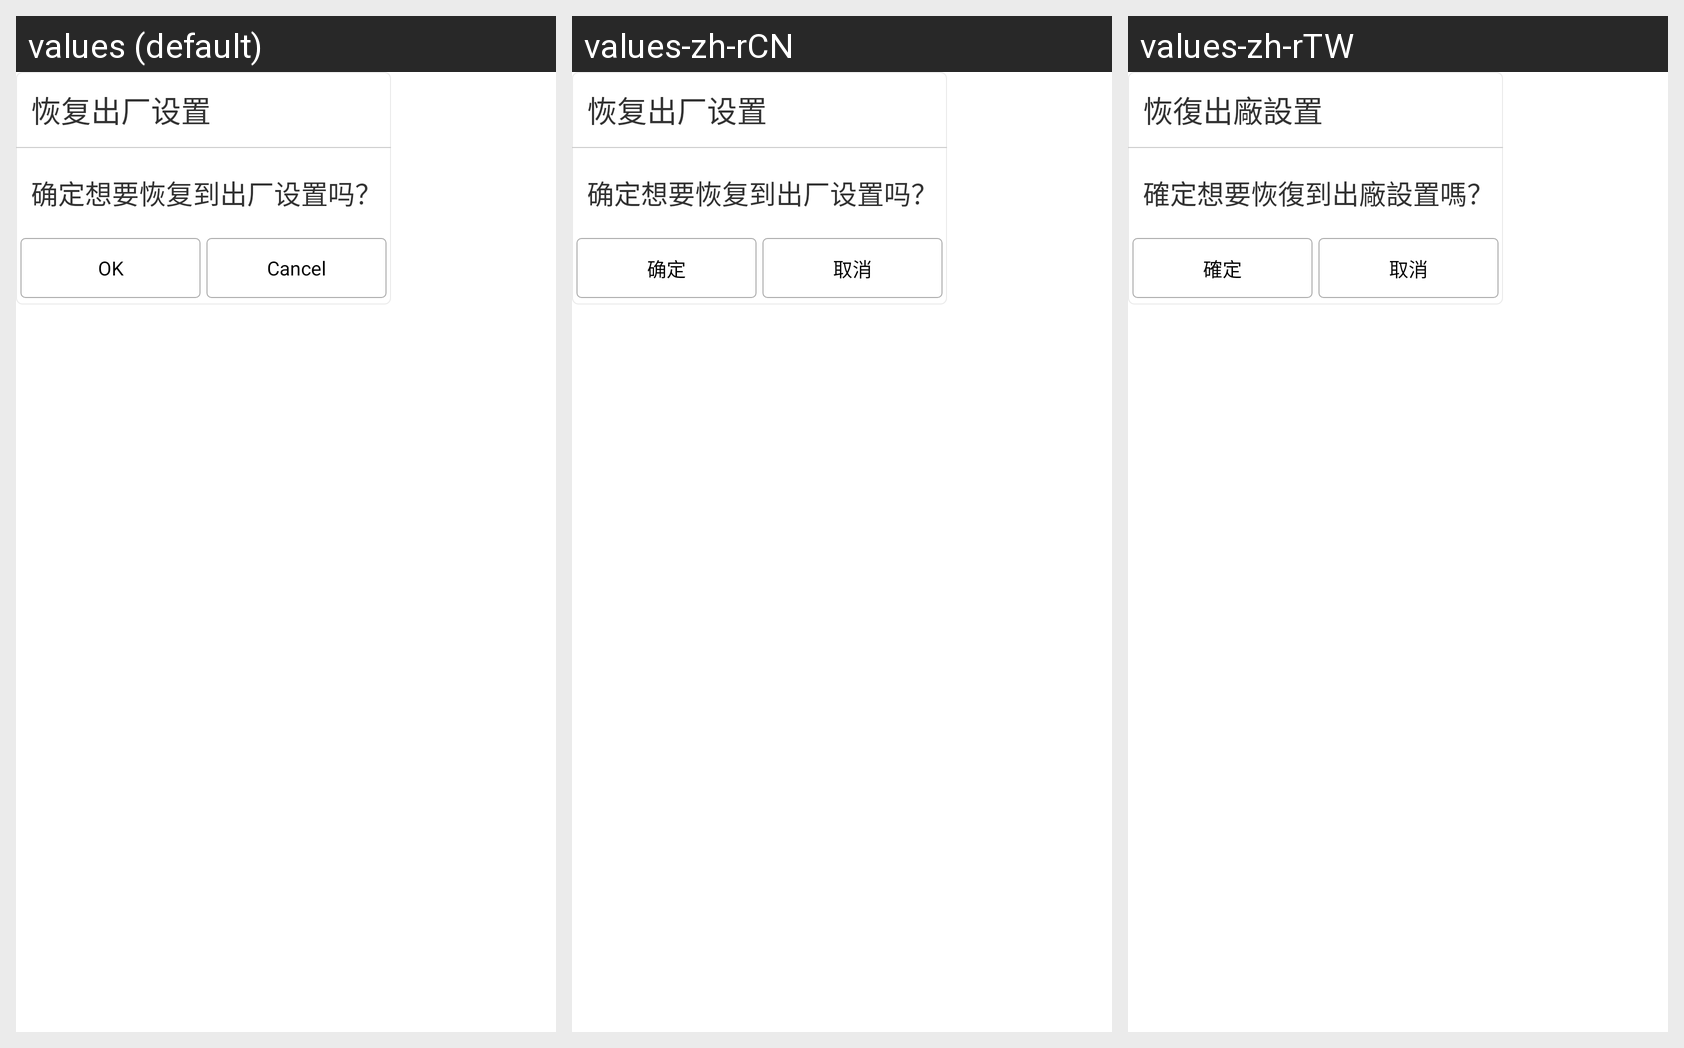

For this localized Android screen grid, give each drawn string resource with its value in every locale shown.
Android screen res/layout/masterclear_confirm_dialog.xml rendered under 3 locales, left to right: values (default), values-zh-rCN, values-zh-rTW. Device: Nexus 5 (rendered at 1080×1920; each locale shown at half size, 540×960, under a caption strip naming it); theme AppTheme.
Strings drawn on this screen, with the default value and each locale's value (text and hints the layout hard-codes, and strings that could not be matched under every locale, appear in the picture but are not listed):

mobile_item_reset
  values: 恢复出厂设置
  values-zh-rCN: 恢复出厂设置
  values-zh-rTW: 恢復出廠設置

confirm_reset
  values: 确定想要恢复到出厂设置吗？
  values-zh-rCN: 确定想要恢复到出厂设置吗？
  values-zh-rTW: 確定想要恢復到出廠設置嗎？

confirm
  values: OK
  values-zh-rCN: 确定
  values-zh-rTW: 確定

cancel
  values: Cancel
  values-zh-rCN: 取消
  values-zh-rTW: 取消
